Dataset: images (GitHub, maximtour/project2). Classes: bird, butterfly, cat, deer, dog, elephant, frog, horse, sheep, spider.

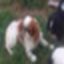
Label: dog

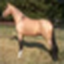
Label: horse

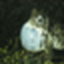
Label: frog

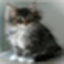
Label: cat

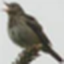
Label: bird

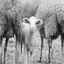
Label: sheep
